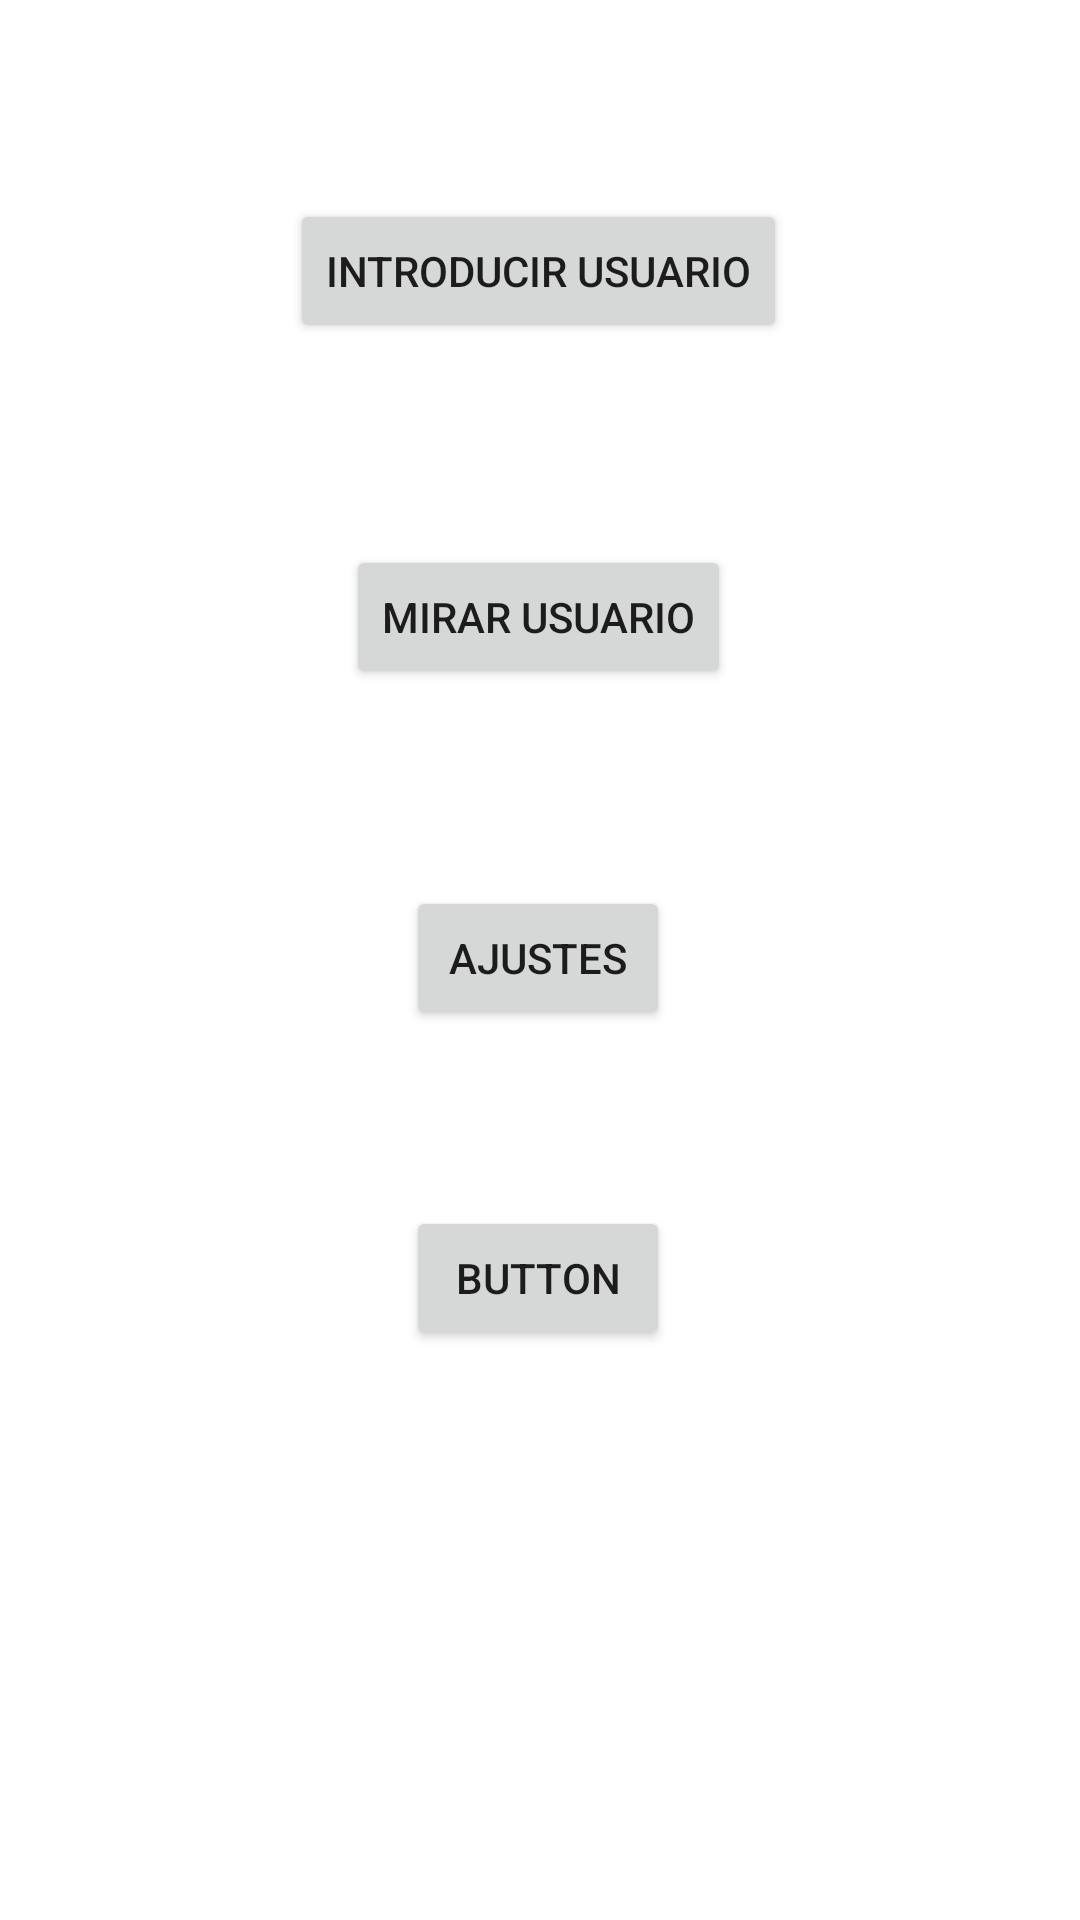

The Android layout XML behind this screen, and the referenced resources:
<!-- AndroidManifest.xml: application theme Theme.AppBrosky -->
<!-- res/layout/activity_main.xml -->
<?xml version="1.0" encoding="utf-8"?>
<androidx.constraintlayout.widget.ConstraintLayout xmlns:android="http://schemas.android.com/apk/res/android"
    xmlns:app="http://schemas.android.com/apk/res-auto"
    xmlns:tools="http://schemas.android.com/tools"
    android:layout_width="match_parent"
    android:layout_height="match_parent"
    tools:context=".MainActivity">

    <Button
        android:id="@+id/button2"
        android:layout_width="wrap_content"
        android:layout_height="wrap_content"
        android:text="Mirar usuario"
        app:layout_constraintBottom_toBottomOf="parent"
        app:layout_constraintEnd_toEndOf="parent"
        app:layout_constraintHorizontal_bias="0.498"
        app:layout_constraintStart_toStartOf="parent"
        app:layout_constraintTop_toTopOf="parent"
        app:layout_constraintVertical_bias="0.307" />

    <Button
        android:id="@+id/button"
        android:layout_width="wrap_content"
        android:layout_height="wrap_content"
        android:text="Button"
        app:layout_constraintBottom_toBottomOf="parent"
        app:layout_constraintEnd_toEndOf="parent"
        app:layout_constraintHorizontal_bias="0.498"
        app:layout_constraintStart_toStartOf="parent"
        app:layout_constraintTop_toTopOf="parent"
        app:layout_constraintVertical_bias="0.679" />

    <Button
        android:id="@+id/button4"
        android:layout_width="wrap_content"
        android:layout_height="wrap_content"
        android:onClick="InsertUsuario"
        android:text="Introducir usuario"
        app:layout_constraintBottom_toBottomOf="parent"
        app:layout_constraintEnd_toEndOf="parent"
        app:layout_constraintHorizontal_bias="0.498"
        app:layout_constraintStart_toStartOf="parent"
        app:layout_constraintTop_toTopOf="parent"
        app:layout_constraintVertical_bias="0.112" />

    <Button
        android:id="@+id/button3"
        android:layout_width="wrap_content"
        android:layout_height="wrap_content"
        android:text="Ajustes"
        app:layout_constraintBottom_toBottomOf="parent"
        app:layout_constraintEnd_toEndOf="parent"
        app:layout_constraintHorizontal_bias="0.498"
        app:layout_constraintStart_toStartOf="parent"
        app:layout_constraintTop_toTopOf="parent"
        app:layout_constraintVertical_bias="0.499" />
</androidx.constraintlayout.widget.ConstraintLayout>
<!-- resources referenced by this layout -->
<resources>
  <style name="Theme.AppBrosky" parent="Theme.MaterialComponents.DayNight.DarkActionBar">
          
          <item name="colorPrimary">@color/purple_500</item>
          <item name="colorPrimaryVariant">@color/purple_700</item>
          <item name="colorOnPrimary">@color/white</item>
          
          <item name="colorSecondary">@color/teal_200</item>
          <item name="colorSecondaryVariant">@color/teal_700</item>
          <item name="colorOnSecondary">@color/black</item>
          
          <item name="android:statusBarColor">?attr/colorPrimaryVariant</item>
          
      </style>
  <!-- not gathered from this repository: default colours our renderer supplied (Android Studio template values) -->
  <color name="purple_500">#FF6200EE</color>
  <color name="purple_700">#FF3700B3</color>
  <color name="teal_200">#FF03DAC5</color>
  <color name="teal_700">#FF018786</color>
  <color name="black">#FF000000</color>
  <color name="white">#FFFFFFFF</color>
</resources>
